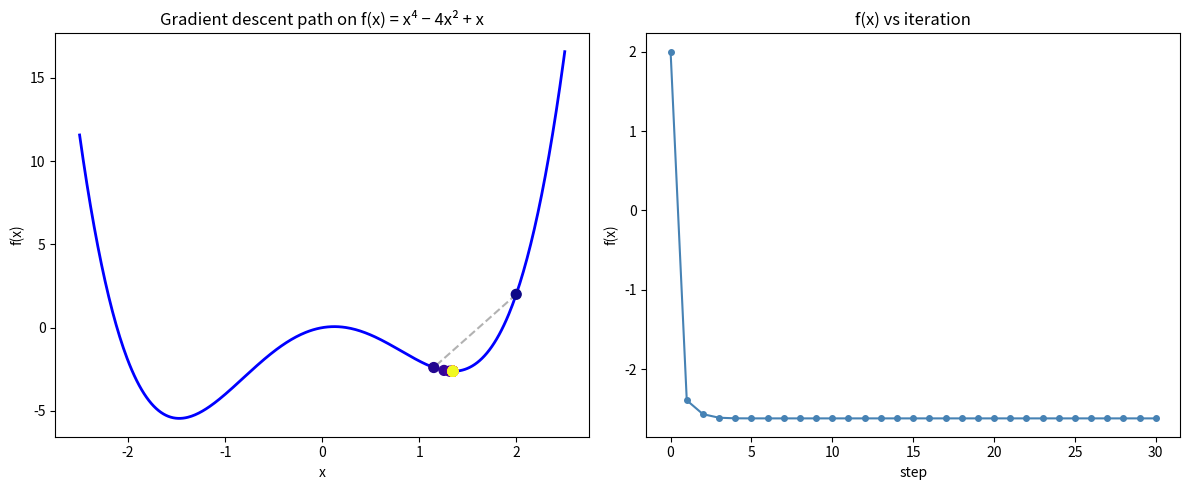

The script that saved this image: (Note: this script raises an exception after producing the figure.)
import numpy as np
import matplotlib.pyplot as plt

def f(x):
    return x**4 - 4*x**2 + x

def df(x):
    return 4*x**3 - 8*x + 1

def gradient_descent(x0, lr, steps):
    x = x0
    history = [x]
    print(f"{'step':>4}  {'x':>10}  {'f(x)':>12}  {'df(x)':>12}")
    print("-" * 46)
    for i in range(steps):
        grad = df(x)
        x = x - lr * grad
        history.append(x)
        print(f"{i+1:>4}  {x:>10.6f}  {f(x):>12.6f}  {grad:>12.6f}")
    return np.array(history)

x0, lr, steps = 2.0, 0.05, 30
print(f"start x={x0}, lr={lr}\n")
history = gradient_descent(x0, lr, steps)

xs = np.linspace(-2.5, 2.5, 400)
fig, axes = plt.subplots(1, 2, figsize=(12, 5))

axes[0].plot(xs, f(xs), 'b', linewidth=2)
axes[0].scatter(history, f(history), c=range(len(history)), cmap='plasma', zorder=5, s=50)
axes[0].plot(history, f(history), 'k--', alpha=0.3)
axes[0].set_title("Gradient descent path on f(x) = x⁴ − 4x² + x")
axes[0].set_xlabel("x")
axes[0].set_ylabel("f(x)")

axes[1].plot(range(len(history)), f(history), 'o-', color='steelblue', markersize=4)
axes[1].set_title("f(x) vs iteration")
axes[1].set_xlabel("step")
axes[1].set_ylabel("f(x)")

plt.tight_layout()
plt.savefig("images/gradient_descent_1d.png", dpi=120)
plt.show()

print(f"\nfinal x = {history[-1]:.6f},  f(x) = {f(history[-1]):.6f}")
